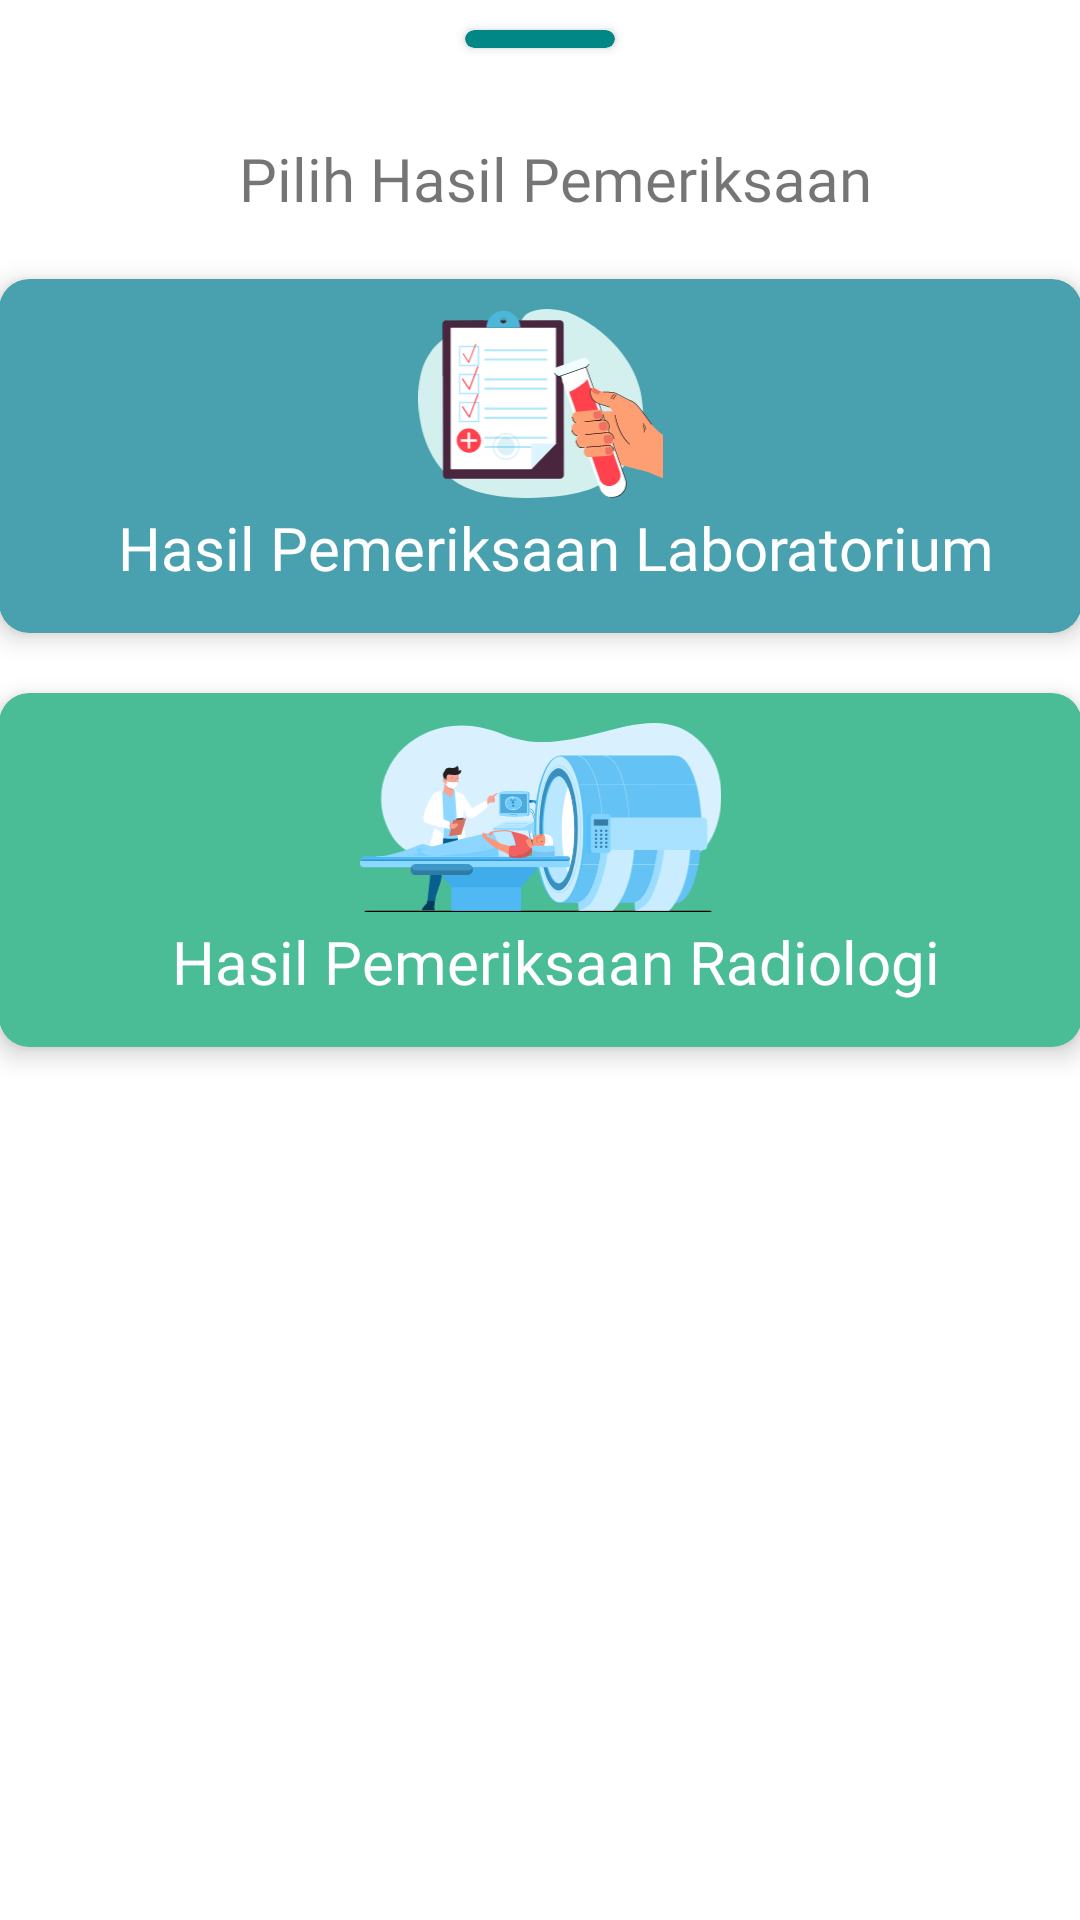

Write the Android layout XML for this screen, with the resource values it uses.
<!-- AndroidManifest.xml: application theme Theme.Project_pa_pepen -->
<!-- res/layout/swipe_hasil_pemeriksaan.xml -->
<?xml version="1.0" encoding="utf-8"?>
<LinearLayout xmlns:android="http://schemas.android.com/apk/res/android"
    xmlns:app="http://schemas.android.com/apk/res-auto"
    android:id="@+id/bottom_sheet"
    android:layout_width="match_parent"
    android:layout_height="wrap_content"
    android:orientation="vertical"
    app:behavior_hideable="false"
    app:circularflow_defaultRadius="10dp"
    app:behavior_peekHeight="45dp"
    app:layout_behavior="android.support.design.widget.BottomSheetBehavior">

    <LinearLayout
        android:layout_width="match_parent"
        android:layout_height="10dp"
        android:orientation="horizontal">

    </LinearLayout>

<androidx.cardview.widget.CardView
    android:layout_width="50dp"
    android:layout_height="6dp"
    app:cardBackgroundColor="@color/teal_700"
    android:layout_gravity="center"
    app:cardCornerRadius="20dp">

</androidx.cardview.widget.CardView>
    <LinearLayout
        android:layout_width="match_parent"
        android:layout_height="30dp"
        android:orientation="horizontal">

    </LinearLayout>

    <LinearLayout
        android:layout_width="match_parent"
        android:layout_height="wrap_content"
        android:orientation="horizontal">

        <TextView
            android:layout_width="match_parent"
            android:layout_height="wrap_content"
            android:fontFamily="@font/bariol_bold"
            android:layout_marginLeft="10dp"
            android:gravity="center"
            android:textSize="20dp"
            android:text="Pilih Hasil Pemeriksaan">

        </TextView>
    </LinearLayout>


    <androidx.cardview.widget.CardView
        android:id="@+id/btn_hasil"
        android:layout_width="361dp"
        android:layout_height="118dp"
        android:layout_gravity="center"
        android:layout_marginTop="20dp"
        android:orientation="horizontal"
        android:onClick="labo"
        android:clickable="true"
        android:focusable="true"
        android:foreground="?attr/selectableItemBackground"
        app:cardBackgroundColor="#49A0AE"
        app:cardCornerRadius="10dp"
        app:cardElevation="5dp">

        <ImageView
            android:layout_width="match_parent"
            android:layout_height="63dp"
            android:layout_marginTop="10dp"
            android:src="@drawable/asset_1" />

        <TextView
            android:layout_width="match_parent"
            android:layout_height="wrap_content"
            android:layout_gravity="bottom"
            android:layout_marginLeft="10dp"
            android:layout_marginBottom="15dp"
            android:fontFamily="@font/bariol_bold"
            android:gravity="center"
            android:text="Hasil Pemeriksaan Laboratorium"
            android:textColor="@color/white"
            android:textSize="20dp" />

    </androidx.cardview.widget.CardView>
    <androidx.cardview.widget.CardView
        android:id="@+id/btn_hasil_radio"
        android:layout_width="361dp"
        android:layout_height="118dp"
        android:layout_marginTop="20dp"
        android:layout_gravity="center"
        app:cardElevation="5dp"
        android:onClick="rado"
        android:clickable="true"
        android:focusable="true"
        android:foreground="?attr/selectableItemBackground"
        app:cardBackgroundColor="#4ABC96"
        app:cardCornerRadius="10dp"
        android:orientation="horizontal">

        <ImageView
            android:layout_width="match_parent"
            android:layout_height="63dp"
            android:layout_marginTop="10dp"
            android:src="@drawable/asset_2" />

        <TextView
            android:layout_width="match_parent"
            android:layout_height="wrap_content"
            android:layout_marginLeft="10dp"
            android:fontFamily="@font/bariol_bold"
            android:gravity="center"
            android:layout_gravity="bottom"
            android:layout_marginBottom="15dp"
            android:textColor="@color/white"
            android:text="Hasil Pemeriksaan Radiologi"
            android:textSize="20dp">

        </TextView>
    </androidx.cardview.widget.CardView>

    <LinearLayout
        android:layout_width="match_parent"
        android:layout_height="37dp"
        android:orientation="vertical"
        android:padding="5dp" />

        </LinearLayout>
<!-- resources referenced by this layout -->
<resources>
  <color name="teal_700">#FF018786</color>
  <color name="white">#FFFFFFFF</color>
  <!-- drawable asset_1: vector/xml drawable (drawable, 13523 chars, omitted) -->
  <!-- drawable asset_2: vector/xml drawable (drawable, 29406 chars, omitted) -->
  <style name="Theme.Project_pa_pepen" parent="Theme.MaterialComponents.DayNight.NoActionBar">
          
          <item name="colorPrimary">@color/white</item>
          <item name="colorPrimaryVariant">@color/transparan</item>
          <item name="colorOnPrimary">@color/white</item>
          
          <item name="colorSecondary">@color/teal_200</item>
          <item name="colorSecondaryVariant">@color/teal_700</item>
          <item name="colorOnSecondary">@color/black</item>
          
          <item name="android:statusBarColor" tools:targetApi="l">?attr/colorPrimaryVariant</item>
          <item name="android:navigationBarColor" tools:targetApi="s">@android:color/transparent</item>
          <item name="android:windowTranslucentStatus">false</item>
          <item name="android:windowLightStatusBar">true</item>
          <item name="android:windowLightNavigationBar">true</item>
          
      </style>
  <color name="transparan">#0000</color>
  <color name="teal_200">#0EBE7F</color>
  <color name="black">#FF000000</color>
</resources>
